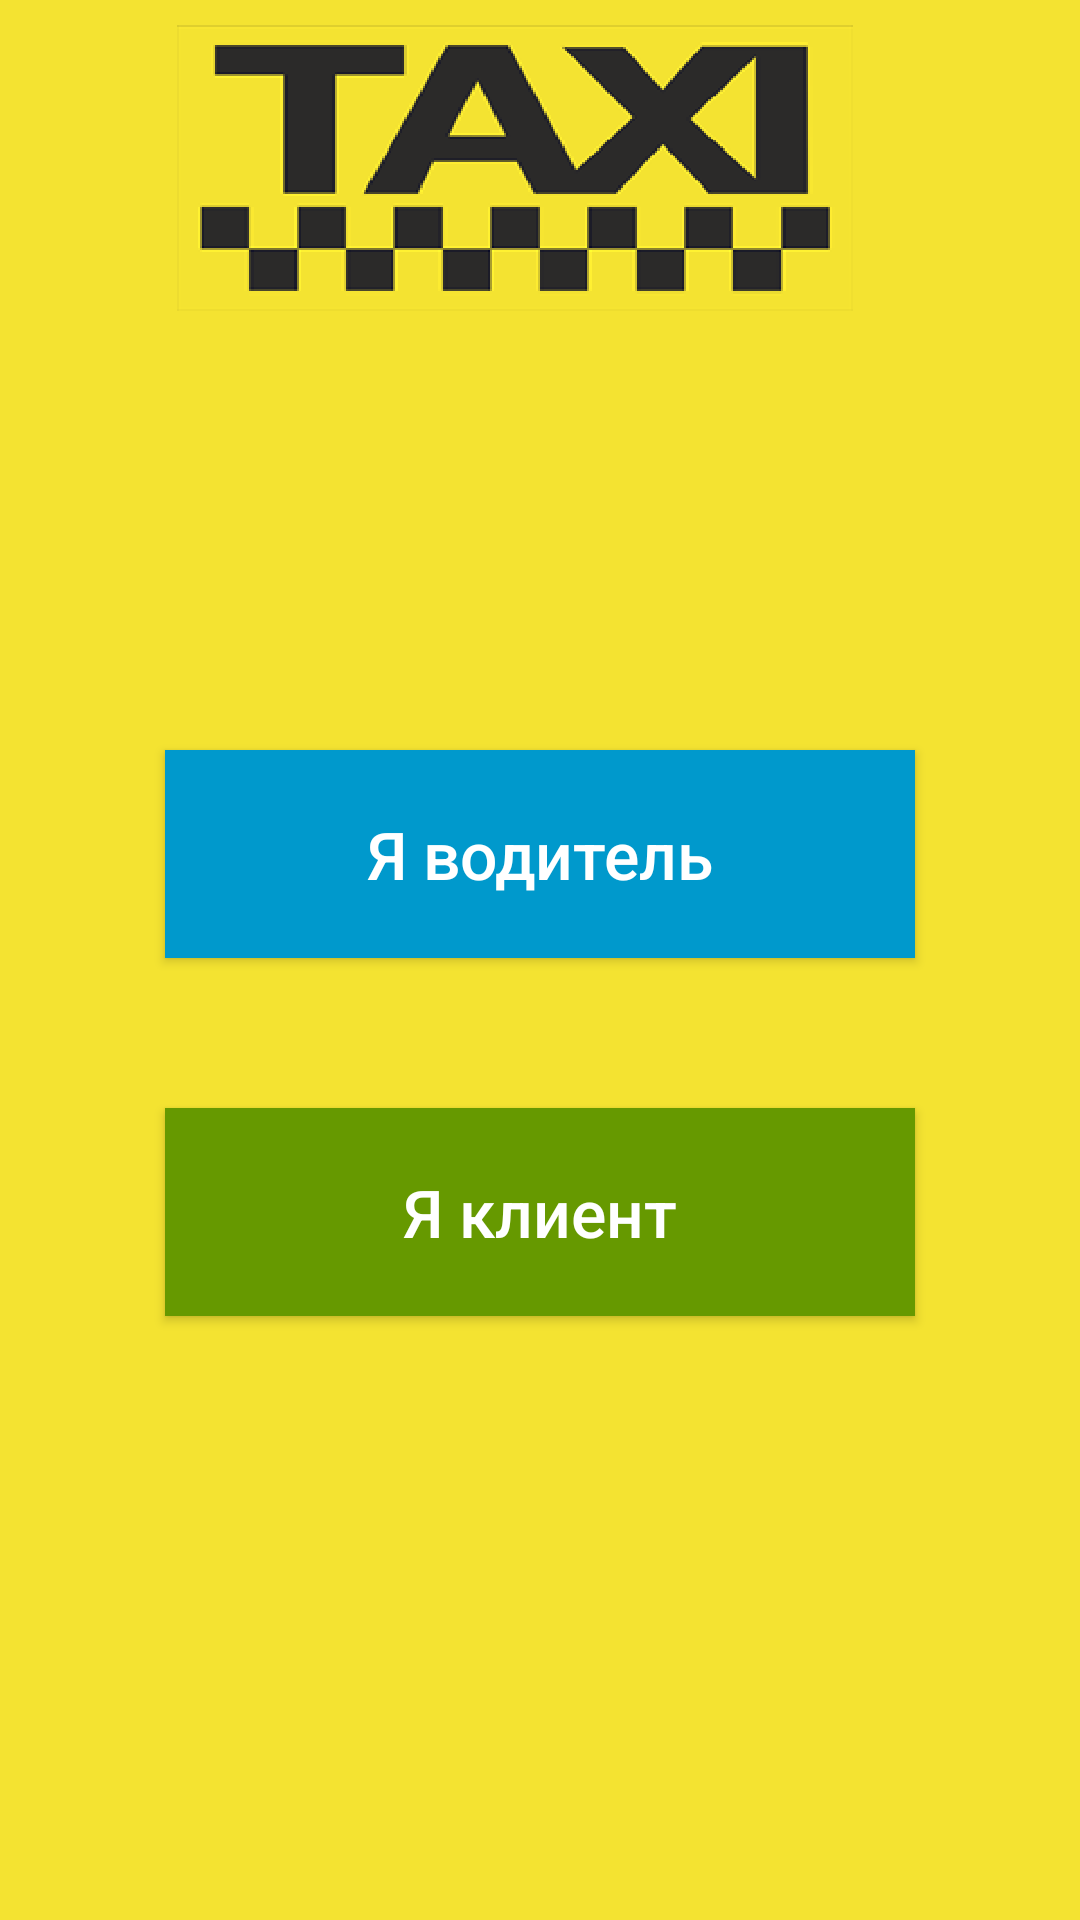

Here is an Android app screen rendered from its layout file. Give the layout XML and the strings, colors and styles it references.
<!-- AndroidManifest.xml: application theme Theme.MyTaxi -->
<!-- res/layout/activity_welcome.xml -->
<?xml version="1.0" encoding="utf-8"?>
<RelativeLayout xmlns:android="http://schemas.android.com/apk/res/android"
    xmlns:app="http://schemas.android.com/apk/res-auto"
    xmlns:tools="http://schemas.android.com/tools"
    android:layout_width="match_parent"
    android:layout_height="match_parent"
    android:background="@drawable/welcome"
    tools:context=".WelcomeActivity">


    <Button
        android:id="@+id/driverBtn"
        android:layout_width="250dp"
        android:layout_height="wrap_content"
        android:layout_centerHorizontal="true"
        android:layout_marginTop="250dp"
        android:text="@string/driverBtn"
        android:background="@android:color/holo_blue_dark"
        android:textColor="@android:color/white"
        android:textSize="22sp"
        android:padding="20dp"
        android:textAllCaps="false"/>

    <Button
        android:id="@+id/customerBtn"
        android:layout_width="250dp"
        android:layout_height="wrap_content"
        android:layout_centerHorizontal="true"
        android:layout_marginTop="50dp"
        android:text="@string/customerBtn"
        android:layout_below="@id/driverBtn"
        android:background="@android:color/holo_green_dark"
        android:textColor="@android:color/white"
        android:textSize="22sp"
        android:padding="20dp"
        android:textAllCaps="false"/>
</RelativeLayout>
<!-- resources referenced by this layout -->
<resources>
  <!-- drawable welcome: png bitmap (drawable, 26047 bytes) -->
  <string name="customerBtn">Я клиент</string>
  <string name="driverBtn">Я водитель</string>
  <style name="Theme.MyTaxi" parent="Theme.MaterialComponents.DayNight.NoActionBar">
          
          <item name="colorPrimary">@color/purple_500</item>
          <item name="colorPrimaryVariant">@color/purple_700</item>
          <item name="colorOnPrimary">@color/white</item>
          
          <item name="colorSecondary">@color/teal_200</item>
          <item name="colorSecondaryVariant">@color/teal_700</item>
          <item name="colorOnSecondary">@color/black</item>
          
          <item name="android:statusBarColor">?attr/colorPrimaryVariant</item>
          
      </style>
  <!-- not gathered from this repository: default colours our renderer supplied (Android Studio template values) -->
  <color name="purple_500">#FF6200EE</color>
  <color name="purple_700">#FF3700B3</color>
  <color name="teal_200">#FF03DAC5</color>
  <color name="teal_700">#FF018786</color>
  <color name="black">#FF000000</color>
  <color name="white">#FFFFFFFF</color>
</resources>
